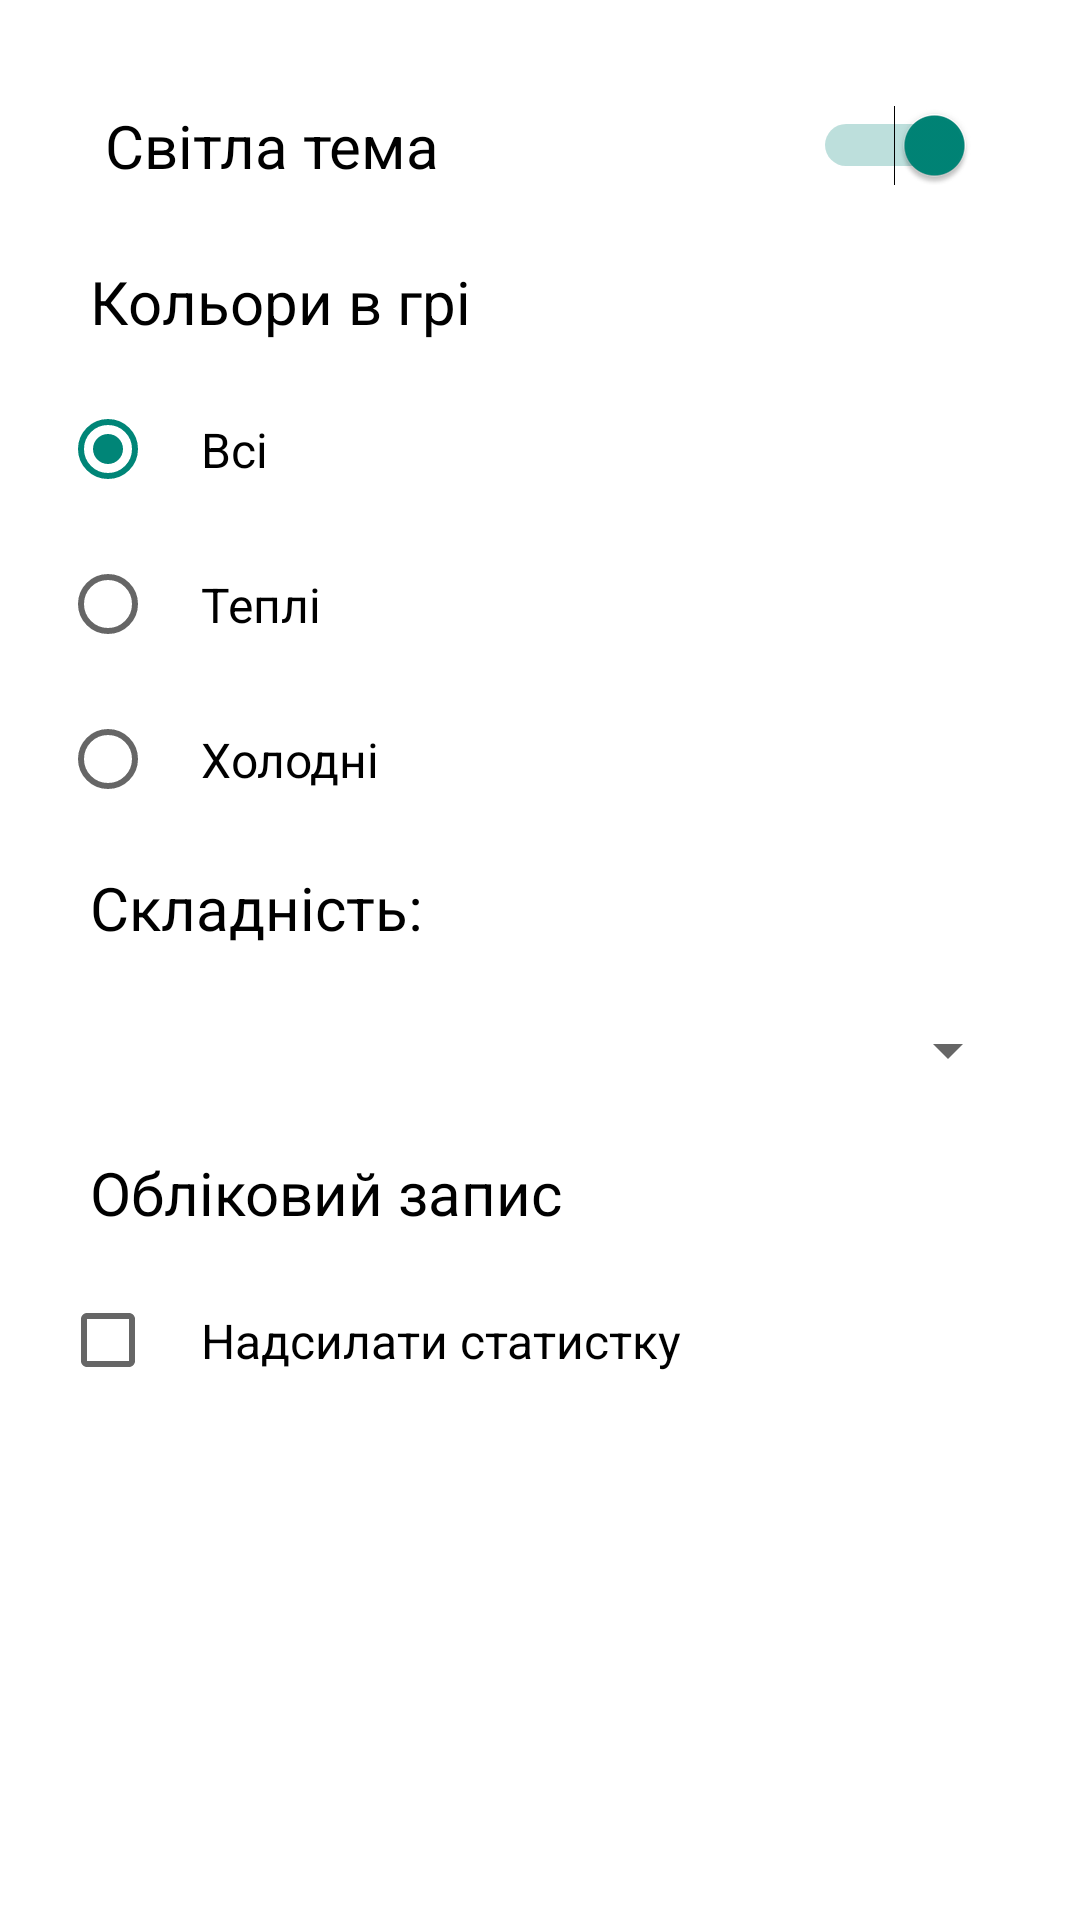

Here is an Android app screen rendered from its layout file. Give the layout XML and the strings, colors and styles it references.
<!-- AndroidManifest.xml: application theme Theme_Lab4 -->
<!-- res/layout/fragment_settings.xml -->
<?xml version="1.0" encoding="utf-8"?>
<FrameLayout xmlns:android="http://schemas.android.com/apk/res/android"
    xmlns:tools="http://schemas.android.com/tools"
    android:layout_width="match_parent"
    android:layout_height="match_parent"
    tools:context=".SettingsFragment">

    <LinearLayout
        android:layout_width="match_parent"
        android:layout_height="match_parent"
        android:orientation="vertical"
        android:paddingStart="20dp"
        android:paddingLeft="30dp"
        android:paddingTop="20dp"
        android:paddingEnd="20dp"
        android:paddingRight="30dp"
        android:paddingBottom="20dp"
        tools:layout_editor_absoluteX="0dp"
        tools:layout_editor_absoluteY="0dp">

        <Switch
            android:id="@+id/theme"
            android:layout_width="match_parent"
            android:layout_height="wrap_content"
            android:checked="true"
            android:paddingLeft="15dp"
            android:paddingTop="15dp"
            android:paddingRight="15dp"
            android:paddingBottom="15dp"
            android:text="@string/theme_light"
            android:textSize="20sp" />

        <TextView
            android:id="@+id/textView5"
            android:layout_width="match_parent"
            android:layout_height="wrap_content"
            android:paddingLeft="10dp"
            android:paddingTop="10dp"
            android:paddingRight="10dp"
            android:paddingBottom="10dp"
            android:text="@string/game_colors"
            android:textSize="20sp" />

        <RadioGroup
            android:id="@+id/colors_radio_group"
            android:layout_width="match_parent"
            android:layout_height="wrap_content"
            android:checkedButton="@id/all_colors_radio">

            <RadioButton
                android:id="@+id/all_colors_radio"
                android:layout_width="match_parent"
                android:layout_height="wrap_content"
                android:paddingLeft="15dp"
                android:paddingTop="15dp"
                android:paddingRight="15dp"
                android:paddingBottom="15dp"
                android:text="@string/all_colors_text"
                android:textSize="16sp" />

            <RadioButton
                android:id="@+id/warm_colors_radio"
                android:layout_width="match_parent"
                android:layout_height="wrap_content"
                android:paddingLeft="15dp"
                android:paddingTop="15dp"
                android:paddingRight="15dp"
                android:paddingBottom="15dp"
                android:text="@string/warm_colors_text"
                android:textSize="16sp" />

            <RadioButton
                android:id="@+id/cold_colors_radio"
                android:layout_width="match_parent"
                android:layout_height="wrap_content"
                android:paddingLeft="15dp"
                android:paddingTop="15dp"
                android:paddingRight="15dp"
                android:paddingBottom="15dp"
                android:text="@string/cold_colors_text"
                android:textSize="16sp" />

            <TextView
                android:id="@+id/textView2"
                android:layout_width="match_parent"
                android:layout_height="wrap_content"
                android:paddingLeft="10dp"
                android:paddingTop="10dp"
                android:paddingRight="10dp"
                android:paddingBottom="10dp"
                android:text="@string/Complexity"
                android:textSize="20sp" />

            <Spinner
                android:id="@+id/spinner"
                android:layout_width="match_parent"
                android:layout_height="wrap_content"
                android:minHeight="48dp"
                android:paddingLeft="15dp"
                android:paddingTop="15dp"
                android:paddingRight="15dp"
                android:paddingBottom="15dp"
                android:spinnerMode="dialog" />

        </RadioGroup>

        <TextView
            android:id="@+id/textView3"
            android:layout_width="match_parent"
            android:layout_height="wrap_content"
            android:paddingLeft="10dp"
            android:paddingTop="10dp"
            android:paddingRight="10dp"
            android:paddingBottom="10dp"
            android:text="@string/user_name"
            android:textSize="20sp" />

        <CheckBox
            android:id="@+id/statistics_checkbox"
            android:layout_width="match_parent"
            android:layout_height="wrap_content"
            android:paddingLeft="15dp"
            android:paddingTop="15dp"
            android:paddingRight="15dp"
            android:paddingBottom="15dp"
            android:text="@string/send_stat"
            android:textSize="16sp" />

    </LinearLayout>

</FrameLayout>
<!-- resources referenced by this layout -->
<resources>
  <string name="Complexity">Складність:</string>
  <string name="all_colors_text">Всі</string>
  <string name="cold_colors_text">Холодні</string>
  <string name="game_colors">Кольори в грі</string>
  <string name="send_stat">Надсилати статистку</string>
  <string name="theme_light">Світла тема</string>
  <string name="user_name">Обліковий запис</string>
  <string name="warm_colors_text">Теплі</string>
  <style name="Theme_Lab4" parent="Theme.AppCompat.DayNight.DarkActionBar">
          
          <item name="android:colorBackground">@color/white</item>
          <item name="colorPrimary">@color/purple_500</item>
          <item name="colorPrimaryVariant">@color/purple_700</item>
          <item name="colorOnPrimary">@color/white</item>
          
          <item name="colorSecondary">@color/teal_200</item>
          <item name="colorSecondaryVariant">@color/teal_700</item>
          <item name="colorOnSecondary">@color/black</item>
          <item name="android:textColor">@color/black</item>
          
          <item name="android:statusBarColor" tools:targetApi="l">?attr/colorPrimaryVariant</item>
          
      </style>
  <color name="white">#FFFFFFFF</color>
  <color name="purple_500">#FF6200EE</color>
  <color name="purple_700">#FF3700B3</color>
  <color name="teal_200">#FF03DAC5</color>
  <color name="teal_700">#FF018786</color>
  <color name="black">#FF000000</color>
</resources>
